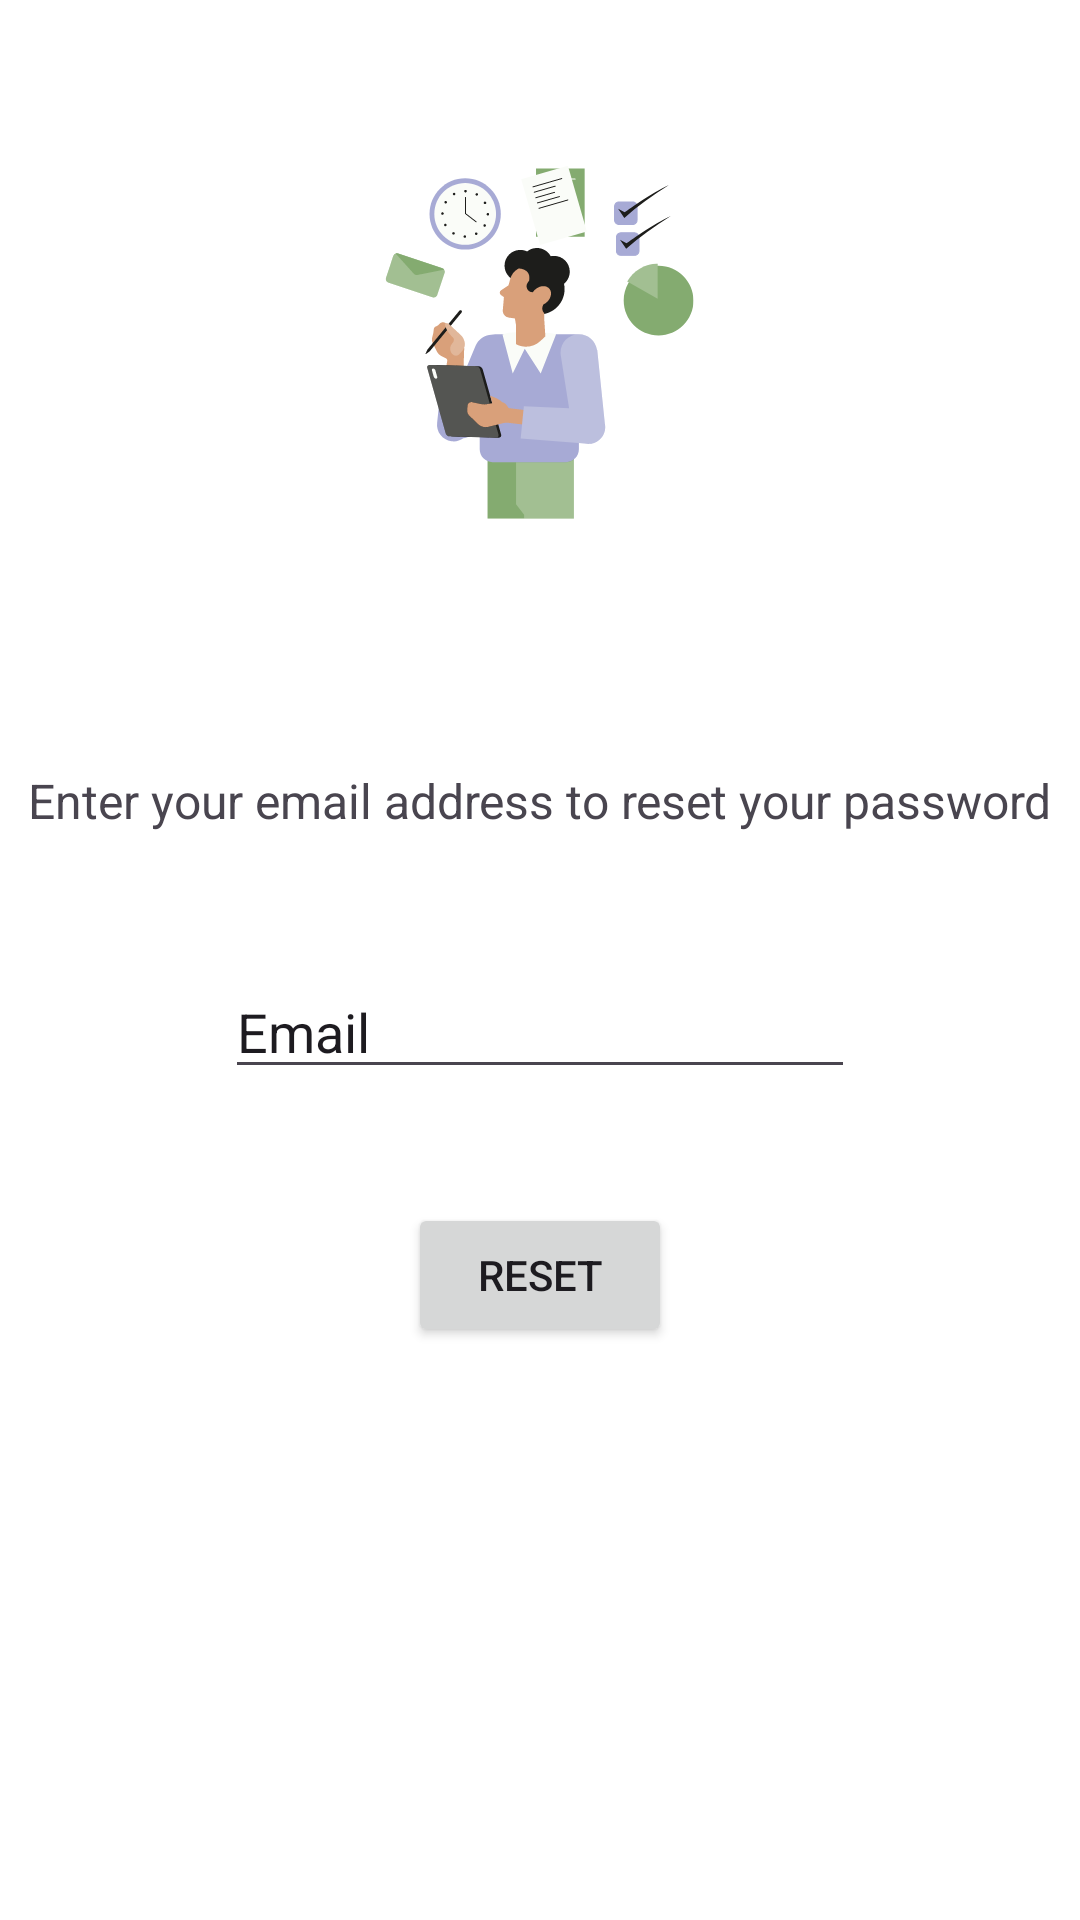

Here is an Android app screen rendered from its layout file. Give the layout XML and the strings, colors and styles it references.
<!-- AndroidManifest.xml: application theme Theme.ChronologApp -->
<!-- res/layout/activity_forgot_password.xml -->
<?xml version="1.0" encoding="utf-8"?>
<androidx.constraintlayout.widget.ConstraintLayout xmlns:android="http://schemas.android.com/apk/res/android"
    xmlns:app="http://schemas.android.com/apk/res-auto"
    xmlns:tools="http://schemas.android.com/tools"
    android:id="@+id/main"
    android:layout_width="match_parent"
    android:layout_height="match_parent"
    android:background="@drawable/bg"
    tools:context=".ForgotPassword">


    <ImageView
        android:id="@+id/imageView6"
        android:layout_width="wrap_content"
        android:layout_height="wrap_content"
        app:layout_constraintBottom_toTopOf="parent"
        app:layout_constraintEnd_toStartOf="parent"
        app:layout_constraintStart_toStartOf="parent"
        app:layout_constraintTop_toTopOf="parent"
       />

    <TextView
        android:id="@+id/textView"
        android:layout_width="wrap_content"
        android:layout_height="wrap_content"
        android:layout_marginTop="256dp"
        android:text="Enter your email address to reset your password"
        android:textSize="16sp"
        app:layout_constraintEnd_toEndOf="parent"
        app:layout_constraintStart_toStartOf="parent"
        app:layout_constraintTop_toTopOf="parent" />

    <EditText
        android:id="@+id/editTextTextEmailAddress2"
        android:layout_width="wrap_content"
        android:layout_height="wrap_content"
        android:layout_marginTop="44dp"
        android:ems="10"
        android:inputType="textEmailAddress"
        android:text="Email"
        app:layout_constraintEnd_toEndOf="parent"
        app:layout_constraintStart_toStartOf="parent"
        app:layout_constraintTop_toBottomOf="@+id/textView" />

    <Button
        android:id="@+id/btnResetPassword"
        android:layout_width="wrap_content"
        android:layout_height="wrap_content"
        android:layout_marginTop="38dp"
        android:text="Reset"
        app:layout_constraintEnd_toEndOf="parent"
        app:layout_constraintStart_toStartOf="parent"
        app:layout_constraintTop_toBottomOf="@+id/editTextTextEmailAddress2" />

</androidx.constraintlayout.widget.ConstraintLayout>
<!-- resources referenced by this layout -->
<resources>
  <!-- drawable bg: png bitmap (drawable, 35711 bytes) -->
  <style name="Theme.ChronologApp" parent="Base.Theme.ChronologApp" />
  <style name="Base.Theme.ChronologApp" parent="Theme.Material3.DayNight.NoActionBar">
          
          
      </style>
</resources>
